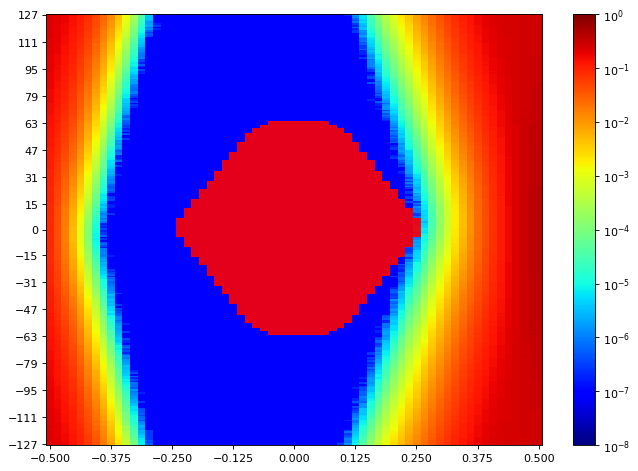

The file beside this chart, header and first rows:
SW Version, 2020.2.2
Date and Time Started, 2022-Jun-08 18:10:03
Date and Time Ended, 2022-Jun-08 18:10:51
Scan Name, Scan 8
Link Settings, 
Reset RX After Applying Settings, false
Open Area, 8235
Horizontal Opening, 40
Horizontal Percentage, 61.54
Vertical Opening, 255
Vertical Percentage, 100
Dwell, BER
Dwell BER, 1e-5
Dwell Time, 0
Horizontal Increment, 1
Horizontal Range, -0.500 UI to 0.500 UI
Vertical Increment, 1
Vertical Range, 100%
Misc Info, ELF Version: 0x0009 SVN: 16356
Scan Start
2d statistical, -32, -31, -30, -29, -28, -27, -26, -25, -24, -23, -22, -21, -20, -19, -18, -17, -16, -15, -14, -13, -12, -11, -10
127, 0.2196, 0.2004, 0.1754, 0.1464, 0.1107, 0.0783, 0.05123, 0.02821, 0.01286, 0.005108, 0.001483, 0.0003075, 4.84474e-05, 4.10086e-06, 3.81476e-07, 9.53689e-08, 9.53689e-08, 9.53689e-08, 9.53689e-08, 9.53689e-08, 9.53689e-08, 9.53689e-08, 9.53689e-08
126, 0.2178, 0.2002, 0.1722, 0.1436, 0.1107, 0.07665, 0.04938, 0.02639, 0.0124, 0.004551, 0.001318, 0.0002791, 4.59678e-05, 4.00549e-06, 9.53689e-08, 9.53689e-08, 9.53689e-08, 9.53689e-08, 9.53689e-08, 9.53689e-08, 9.53689e-08, 9.53689e-08, 9.53689e-08
125, 0.2174, 0.1979, 0.173, 0.1392, 0.1089, 0.07603, 0.04756, 0.02468, 0.01192, 0.004248, 0.001222, 0.0002365, 3.69078e-05, 3.43328e-06, 9.53689e-08, 9.53689e-08, 9.53689e-08, 9.53689e-08, 9.53689e-08, 9.53689e-08, 9.53689e-08, 9.53689e-08, 9.53689e-08
124, 0.2158, 0.1962, 0.1738, 0.1381, 0.1051, 0.07468, 0.04502, 0.02454, 0.01166, 0.003997, 0.001166, 0.000237, 2.77523e-05, 3.52865e-06, 9.53689e-08, 9.53689e-08, 9.53689e-08, 9.53689e-08, 9.53689e-08, 9.53689e-08, 9.53689e-08, 9.53689e-08, 9.53689e-08
123, 0.2156, 0.1949, 0.1703, 0.1384, 0.1056, 0.07206, 0.0447, 0.0239, 0.01074, 0.003724, 0.001059, 0.0001934, 2.26978e-05, 3.0518e-06, 9.53689e-08, 9.53689e-08, 9.53689e-08, 9.53689e-08, 9.53689e-08, 9.53689e-08, 9.53689e-08, 9.53689e-08, 9.53689e-08
122, 0.2142, 0.194, 0.1688, 0.1367, 0.1032, 0.07229, 0.04303, 0.02272, 0.01021, 0.003543, 0.000941, 0.000177, 2.44144e-05, 1.71664e-06, 9.53689e-08, 9.53689e-08, 9.53689e-08, 9.53689e-08, 9.53689e-08, 9.53689e-08, 9.53689e-08, 9.53689e-08, 9.53689e-08
121, 0.213, 0.1949, 0.164, 0.1359, 0.1012, 0.068, 0.04225, 0.02235, 0.009746, 0.003451, 0.0009094, 0.0001575, 1.84062e-05, 1.90738e-06, 1.90738e-07, 9.53689e-08, 9.53689e-08, 9.53689e-08, 9.53689e-08, 9.53689e-08, 9.53689e-08, 9.53689e-08, 9.53689e-08
120, 0.2113, 0.191, 0.1642, 0.1359, 0.09665, 0.06857, 0.04103, 0.02084, 0.009562, 0.003066, 0.0008154, 0.0001323, 1.79294e-05, 2.00275e-06, 2.86107e-07, 9.53689e-08, 9.53689e-08, 9.53689e-08, 9.53689e-08, 9.53689e-08, 9.53689e-08, 9.53689e-08, 9.53689e-08
119, 0.2109, 0.1903, 0.1608, 0.1325, 0.09588, 0.06644, 0.03978, 0.02023, 0.008877, 0.002862, 0.0007576, 0.0001231, 1.38285e-05, 1.04906e-06, 9.53689e-08, 9.53689e-08, 9.53689e-08, 9.53689e-08, 9.53689e-08, 9.53689e-08, 9.53689e-08, 9.53689e-08, 9.53689e-08
118, 0.213, 0.1878, 0.1612, 0.1295, 0.09481, 0.06499, 0.038, 0.01928, 0.008334, 0.002736, 0.0006768, 0.0001048, 1.22072e-05, 1.33516e-06, 1.90738e-07, 9.53689e-08, 9.53689e-08, 9.53689e-08, 9.53689e-08, 9.53689e-08, 9.53689e-08, 9.53689e-08, 9.53689e-08
117, 0.2086, 0.1882, 0.1617, 0.1268, 0.09425, 0.06129, 0.03704, 0.01742, 0.00777, 0.002527, 0.000657, 0.0001023, 1.01091e-05, 6.67582e-07, 9.53689e-08, 9.53689e-08, 9.53689e-08, 9.53689e-08, 9.53689e-08, 9.53689e-08, 9.53689e-08, 9.53689e-08, 9.53689e-08
116, 0.2103, 0.1873, 0.1587, 0.126, 0.09238, 0.05964, 0.03672, 0.01729, 0.007275, 0.002359, 0.0005832, 8.24941e-05, 9.63226e-06, 2.86107e-07, 9.53689e-08, 9.53689e-08, 9.53689e-08, 9.53689e-08, 9.53689e-08, 9.53689e-08, 9.53689e-08, 9.53689e-08, 9.53689e-08
115, 0.2079, 0.1829, 0.1587, 0.1236, 0.09252, 0.05969, 0.03443, 0.01635, 0.007149, 0.002178, 0.0005123, 8.44968e-05, 7.72488e-06, 4.76844e-07, 9.53689e-08, 9.53689e-08, 9.53689e-08, 9.53689e-08, 9.53689e-08, 9.53689e-08, 9.53689e-08, 9.53689e-08, 9.53689e-08
114, 0.2062, 0.1833, 0.1533, 0.1224, 0.08816, 0.05881, 0.03422, 0.01611, 0.006807, 0.00196, 0.0004996, 7.1622e-05, 6.29435e-06, 3.81476e-07, 9.53689e-08, 9.53689e-08, 9.53689e-08, 9.53689e-08, 9.53689e-08, 9.53689e-08, 9.53689e-08, 9.53689e-08, 9.53689e-08
113, 0.2062, 0.1829, 0.1536, 0.1198, 0.08456, 0.05717, 0.03232, 0.01573, 0.006085, 0.001826, 0.0004461, 6.13222e-05, 6.00824e-06, 9.53689e-08, 9.53689e-08, 9.53689e-08, 9.53689e-08, 9.53689e-08, 9.53689e-08, 9.53689e-08, 9.53689e-08, 9.53689e-08, 9.53689e-08
112, 0.2028, 0.1819, 0.151, 0.116, 0.0833, 0.05504, 0.03103, 0.01467, 0.005697, 0.001682, 0.0003481, 4.52049e-05, 4.38697e-06, 9.53689e-08, 9.53689e-08, 9.53689e-08, 9.53689e-08, 9.53689e-08, 9.53689e-08, 9.53689e-08, 9.53689e-08, 9.53689e-08, 9.53689e-08
111, 0.2033, 0.18, 0.1509, 0.1164, 0.08261, 0.05319, 0.03014, 0.01357, 0.005568, 0.001621, 0.0003333, 5.06409e-05, 4.2916e-06, 9.53689e-08, 9.53689e-08, 9.53689e-08, 9.53689e-08, 9.53689e-08, 9.53689e-08, 9.53689e-08, 9.53689e-08, 9.53689e-08, 9.53689e-08
110, 0.2006, 0.1761, 0.1464, 0.1149, 0.08138, 0.05088, 0.0298, 0.01294, 0.00522, 0.001397, 0.0003165, 4.15808e-05, 3.71939e-06, 9.53689e-08, 9.53689e-08, 9.53689e-08, 9.53689e-08, 9.53689e-08, 9.53689e-08, 9.53689e-08, 9.53689e-08, 9.53689e-08, 9.53689e-08
109, 0.2006, 0.1742, 0.1457, 0.1137, 0.07946, 0.04988, 0.02724, 0.01215, 0.00485, 0.001284, 0.0002854, 3.3856e-05, 3.33791e-06, 9.53689e-08, 9.53689e-08, 9.53689e-08, 9.53689e-08, 9.53689e-08, 9.53689e-08, 9.53689e-08, 9.53689e-08, 9.53689e-08, 9.53689e-08
108, 0.1994, 0.1747, 0.143, 0.1088, 0.07645, 0.04904, 0.02671, 0.01212, 0.004509, 0.001297, 0.0002494, 3.25208e-05, 2.86107e-06, 9.53689e-08, 9.53689e-08, 9.53689e-08, 9.53689e-08, 9.53689e-08, 9.53689e-08, 9.53689e-08, 9.53689e-08, 9.53689e-08, 9.53689e-08
107, 0.1971, 0.171, 0.1427, 0.1104, 0.07578, 0.04628, 0.02548, 0.01138, 0.004398, 0.001228, 0.0002404, 2.82292e-05, 1.71664e-06, 9.53689e-08, 9.53689e-08, 9.53689e-08, 9.53689e-08, 9.53689e-08, 9.53689e-08, 9.53689e-08, 9.53689e-08, 9.53689e-08, 9.53689e-08
106, 0.1966, 0.1709, 0.1425, 0.1067, 0.07439, 0.04609, 0.02394, 0.01067, 0.004178, 0.00103, 0.000226, 2.23163e-05, 1.5259e-06, 9.53689e-08, 9.53689e-08, 9.53689e-08, 9.53689e-08, 9.53689e-08, 9.53689e-08, 9.53689e-08, 9.53689e-08, 9.53689e-08, 9.53689e-08
105, 0.1953, 0.1672, 0.1386, 0.1061, 0.07271, 0.0437, 0.02399, 0.01043, 0.003837, 0.0009787, 0.0001882, 2.13626e-05, 1.43053e-06, 9.53689e-08, 9.53689e-08, 9.53689e-08, 9.53689e-08, 9.53689e-08, 9.53689e-08, 9.53689e-08, 9.53689e-08, 9.53689e-08, 9.53689e-08
104, 0.1955, 0.1671, 0.1355, 0.1028, 0.07151, 0.04377, 0.02333, 0.009796, 0.003515, 0.0008659, 0.0001597, 2.03136e-05, 1.04906e-06, 9.53689e-08, 9.53689e-08, 9.53689e-08, 9.53689e-08, 9.53689e-08, 9.53689e-08, 9.53689e-08, 9.53689e-08, 9.53689e-08, 9.53689e-08
103, 0.1941, 0.1636, 0.1349, 0.1008, 0.06941, 0.04226, 0.02235, 0.009487, 0.003312, 0.0008046, 0.0001446, 1.86923e-05, 8.5832e-07, 9.53689e-08, 9.53689e-08, 9.53689e-08, 9.53689e-08, 9.53689e-08, 9.53689e-08, 9.53689e-08, 9.53689e-08, 9.53689e-08, 9.53689e-08
102, 0.1904, 0.1623, 0.1325, 0.1009, 0.06806, 0.04104, 0.02118, 0.008823, 0.003128, 0.0007281, 0.0001506, 1.56405e-05, 8.5832e-07, 9.53689e-08, 9.53689e-08, 9.53689e-08, 9.53689e-08, 9.53689e-08, 9.53689e-08, 9.53689e-08, 9.53689e-08, 9.53689e-08, 9.53689e-08
101, 0.1902, 0.1627, 0.1317, 0.09832, 0.06664, 0.03877, 0.01983, 0.008242, 0.002873, 0.0006559, 0.0001229, 1.35424e-05, 1.14443e-06, 9.53689e-08, 9.53689e-08, 9.53689e-08, 9.53689e-08, 9.53689e-08, 9.53689e-08, 9.53689e-08, 9.53689e-08, 9.53689e-08, 9.53689e-08
100, 0.1878, 0.1595, 0.1302, 0.09683, 0.06484, 0.03789, 0.01946, 0.008318, 0.002693, 0.0006302, 0.0001225, 1.13489e-05, 2.86107e-07, 9.53689e-08, 9.53689e-08, 9.53689e-08, 9.53689e-08, 9.53689e-08, 9.53689e-08, 9.53689e-08, 9.53689e-08, 9.53689e-08, 9.53689e-08
99, 0.186, 0.1594, 0.13, 0.0957, 0.06226, 0.03629, 0.01868, 0.007792, 0.002507, 0.0005829, 0.0001061, 1.03952e-05, 3.81476e-07, 9.53689e-08, 9.53689e-08, 9.53689e-08, 9.53689e-08, 9.53689e-08, 9.53689e-08, 9.53689e-08, 9.53689e-08, 9.53689e-08, 9.53689e-08
98, 0.1873, 0.1575, 0.1276, 0.09481, 0.06281, 0.03632, 0.01759, 0.00724, 0.002271, 0.0005267, 9.49874e-05, 8.10636e-06, 1.90738e-07, 9.53689e-08, 9.53689e-08, 9.53689e-08, 9.53689e-08, 9.53689e-08, 9.53689e-08, 9.53689e-08, 9.53689e-08, 9.53689e-08, 9.53689e-08
97, 0.1835, 0.1556, 0.1255, 0.09265, 0.0607, 0.03476, 0.01761, 0.006838, 0.002179, 0.0004656, 8.48783e-05, 8.77394e-06, 5.72213e-07, 9.53689e-08, 9.53689e-08, 9.53689e-08, 9.53689e-08, 9.53689e-08, 9.53689e-08, 9.53689e-08, 9.53689e-08, 9.53689e-08, 9.53689e-08
96, 0.1812, 0.1533, 0.122, 0.09188, 0.05839, 0.03451, 0.01674, 0.006654, 0.002001, 0.0004163, 7.43877e-05, 7.15267e-06, 1.90738e-07, 9.53689e-08, 9.53689e-08, 9.53689e-08, 9.53689e-08, 9.53689e-08, 9.53689e-08, 9.53689e-08, 9.53689e-08, 9.53689e-08, 9.53689e-08
95, 0.1822, 0.1542, 0.1233, 0.08992, 0.05746, 0.03264, 0.01567, 0.006281, 0.001964, 0.0003895, 6.14176e-05, 5.14992e-06, 9.53689e-08, 9.53689e-08, 9.53689e-08, 9.53689e-08, 9.53689e-08, 9.53689e-08, 9.53689e-08, 9.53689e-08, 9.53689e-08, 9.53689e-08, 9.53689e-08
94, 0.1819, 0.152, 0.1191, 0.08754, 0.05446, 0.03143, 0.01454, 0.005807, 0.001786, 0.0003396, 5.31205e-05, 6.29435e-06, 3.81476e-07, 9.53689e-08, 9.53689e-08, 9.53689e-08, 9.53689e-08, 9.53689e-08, 9.53689e-08, 9.53689e-08, 9.53689e-08, 9.53689e-08, 9.53689e-08
93, 0.1793, 0.1474, 0.119, 0.0854, 0.05519, 0.03065, 0.01424, 0.005571, 0.001643, 0.0003017, 4.82567e-05, 5.24529e-06, 1.90738e-07, 9.53689e-08, 9.53689e-08, 9.53689e-08, 9.53689e-08, 9.53689e-08, 9.53689e-08, 9.53689e-08, 9.53689e-08, 9.53689e-08, 9.53689e-08
92, 0.1752, 0.1484, 0.118, 0.08466, 0.05284, 0.02937, 0.01376, 0.005361, 0.001452, 0.0003109, 4.0341e-05, 4.2916e-06, 1.90738e-07, 9.53689e-08, 9.53689e-08, 9.53689e-08, 9.53689e-08, 9.53689e-08, 9.53689e-08, 9.53689e-08, 9.53689e-08, 9.53689e-08, 9.53689e-08
91, 0.1752, 0.1471, 0.1159, 0.08205, 0.0517, 0.02896, 0.01352, 0.004948, 0.00138, 0.0002605, 3.86244e-05, 3.0518e-06, 9.53689e-08, 9.53689e-08, 9.53689e-08, 9.53689e-08, 9.53689e-08, 9.53689e-08, 9.53689e-08, 9.53689e-08, 9.53689e-08, 9.53689e-08, 9.53689e-08
90, 0.175, 0.144, 0.115, 0.08245, 0.05046, 0.02827, 0.01239, 0.004711, 0.001255, 0.0002695, 3.08995e-05, 2.19348e-06, 9.53689e-08, 9.53689e-08, 9.53689e-08, 9.53689e-08, 9.53689e-08, 9.53689e-08, 9.53689e-08, 9.53689e-08, 9.53689e-08, 9.53689e-08, 9.53689e-08
89, 0.1736, 0.1448, 0.1127, 0.07827, 0.04917, 0.02625, 0.01191, 0.004258, 0.001139, 0.0002489, 3.08042e-05, 2.57496e-06, 9.53689e-08, 9.53689e-08, 9.53689e-08, 9.53689e-08, 9.53689e-08, 9.53689e-08, 9.53689e-08, 9.53689e-08, 9.53689e-08, 9.53689e-08, 9.53689e-08
88, 0.1711, 0.1437, 0.1103, 0.07746, 0.04748, 0.02569, 0.01141, 0.003981, 0.001059, 0.0001951, 2.21256e-05, 1.90738e-06, 9.53689e-08, 9.53689e-08, 9.53689e-08, 9.53689e-08, 9.53689e-08, 9.53689e-08, 9.53689e-08, 9.53689e-08, 9.53689e-08, 9.53689e-08, 9.53689e-08
... 216 more rows
